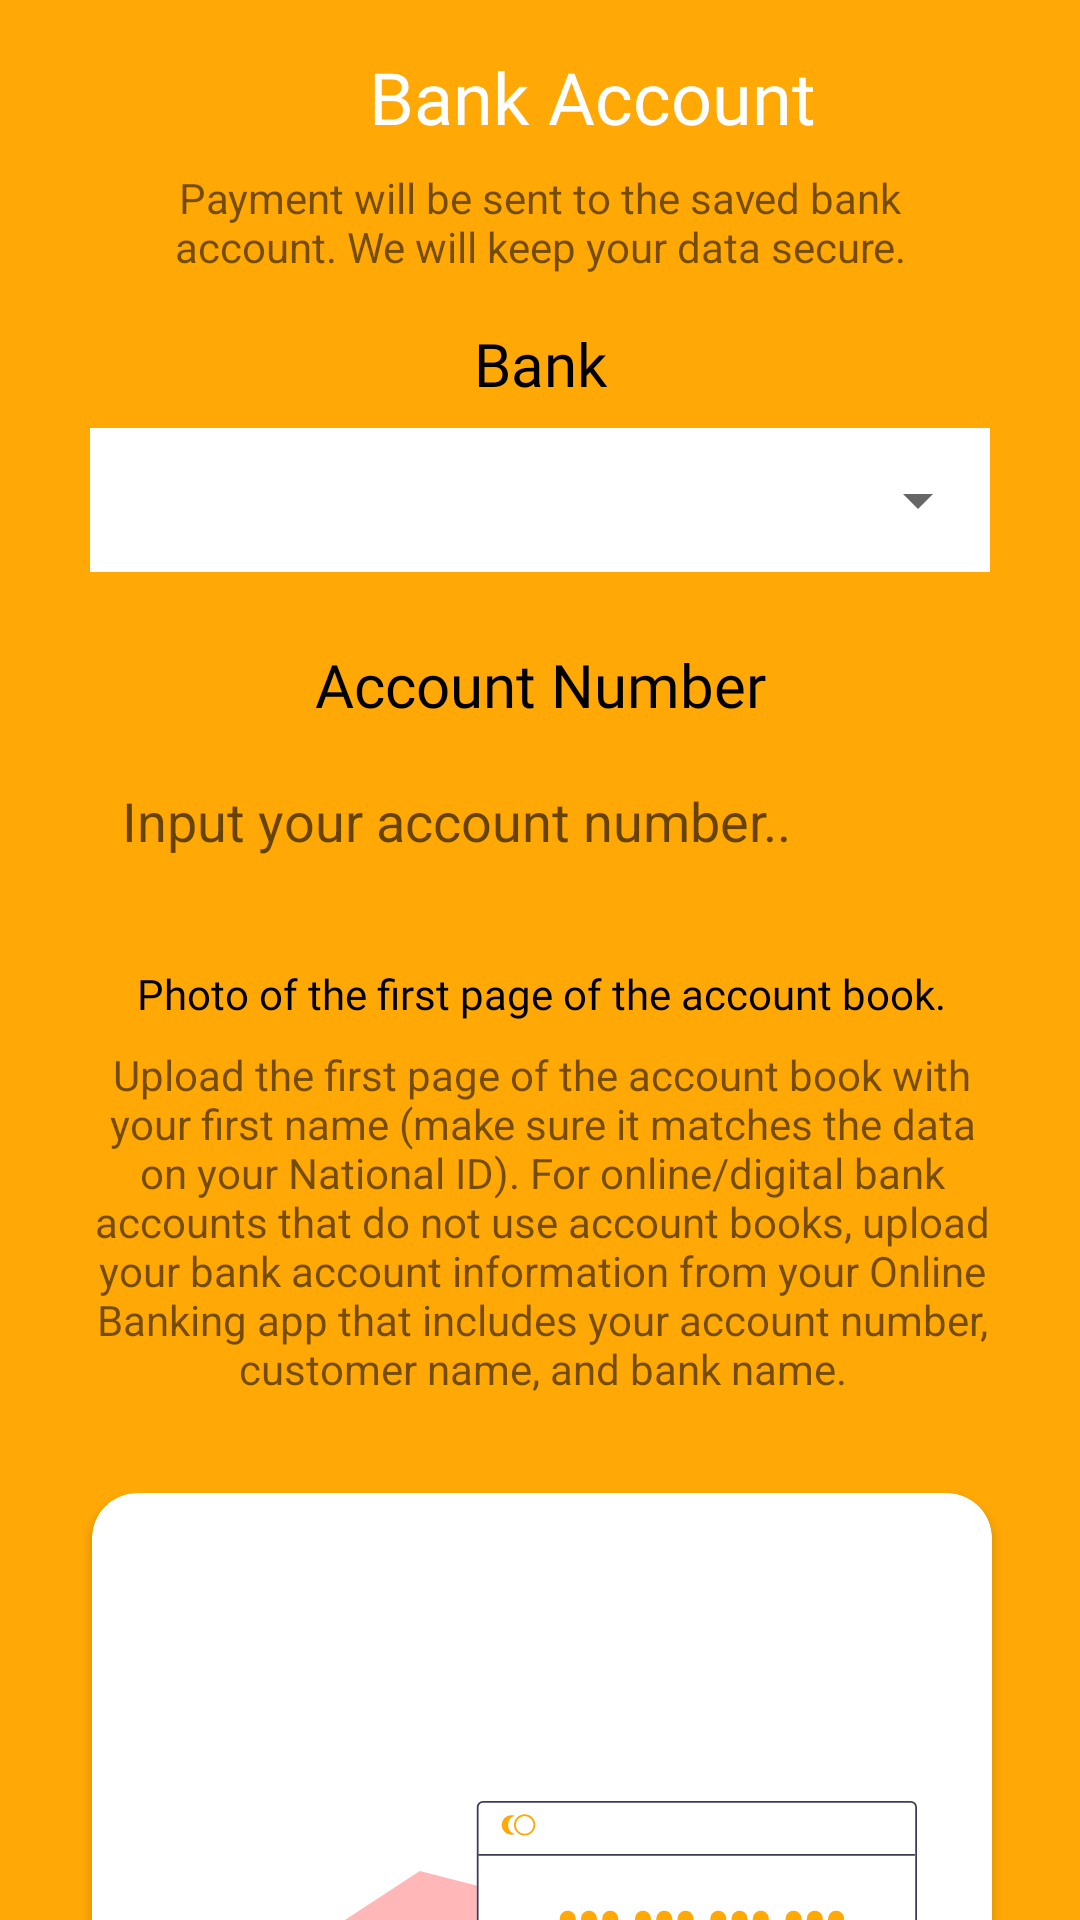

Android layout source for this screen:
<!-- AndroidManifest.xml: application theme Theme.SaksiGO -->
<!-- res/layout/profession_complete_registration_75_fragment.xml -->
<?xml version="1.0" encoding="utf-8"?>
<androidx.constraintlayout.widget.ConstraintLayout xmlns:android="http://schemas.android.com/apk/res/android"
    xmlns:app="http://schemas.android.com/apk/res-auto"
    xmlns:tools="http://schemas.android.com/tools"
    android:layout_width="match_parent"
    android:layout_height="match_parent"
    android:background="@color/yellow">


    <TextView
        android:id="@+id/textView30"
        android:layout_width="wrap_content"
        android:layout_height="wrap_content"
        android:layout_marginTop="16dp"
        android:fontFamily="@font/roboto_black"
        android:text="Bank Account"
        android:textColor="#FFFFFF"
        android:textSize="24sp"
        app:layout_constraintEnd_toEndOf="parent"
        app:layout_constraintHorizontal_bias="0.5"
        app:layout_constraintStart_toEndOf="@+id/imageView7"
        app:layout_constraintTop_toTopOf="parent" />

    <ImageView
        android:id="@+id/imageView7"
        android:layout_width="35dp"
        android:layout_height="35dp"
        android:layout_marginTop="16dp"
        app:layout_constraintEnd_toStartOf="@+id/textView30"
        app:layout_constraintHorizontal_bias="0.5"
        app:layout_constraintHorizontal_chainStyle="packed"
        app:layout_constraintStart_toStartOf="parent"
        app:layout_constraintTop_toTopOf="parent"
        app:srcCompat="@drawable/ic_baseline_lock"
        app:tint="@color/white" />

    <TextView
        android:id="@+id/textView31"
        android:layout_width="250dp"
        android:layout_height="wrap_content"
        android:layout_marginTop="8dp"
        android:text="Payment will be sent to the saved bank account. We will keep your data secure."
        android:gravity="center"
        app:layout_constraintEnd_toEndOf="@+id/textView30"
        app:layout_constraintStart_toStartOf="@+id/imageView7"
        app:layout_constraintTop_toBottomOf="@+id/textView30" />

    <TextView
        android:id="@+id/textView32"
        android:layout_width="wrap_content"
        android:layout_height="wrap_content"
        android:layout_marginTop="16dp"
        android:fontFamily="@font/roboto_bold"
        android:text="Bank"
        android:textColor="#000000"
        android:textSize="20sp"
        app:layout_constraintEnd_toEndOf="@+id/textView31"
        app:layout_constraintStart_toStartOf="@+id/textView31"
        app:layout_constraintTop_toBottomOf="@+id/textView31" />

    <FrameLayout
        android:id="@+id/frameLayout2"
        android:layout_width="wrap_content"
        android:layout_height="wrap_content"
        android:layout_marginTop="8dp"
        android:background="@color/white"
        app:layout_constraintEnd_toEndOf="@+id/textView32"
        app:layout_constraintStart_toStartOf="@+id/textView32"
        app:layout_constraintTop_toBottomOf="@+id/textView32">

        <Spinner
            android:id="@+id/spinner_bank"
            android:layout_width="300dp"
            android:layout_height="48dp"
            android:spinnerMode="dropdown"
            tools:ignore="SpeakableTextPresentCheck" />
    </FrameLayout>

    <TextView
        android:id="@+id/textView33"
        android:layout_width="wrap_content"
        android:layout_height="wrap_content"
        android:layout_marginTop="24dp"
        android:fontFamily="@font/roboto_bold"
        android:text="Account Number"
        android:textColor="#000000"
        android:textSize="20sp"
        app:layout_constraintEnd_toEndOf="@+id/frameLayout2"
        app:layout_constraintStart_toStartOf="@+id/frameLayout2"
        app:layout_constraintTop_toBottomOf="@+id/frameLayout2" />

    <EditText
        android:id="@+id/editText_bankNo"
        android:layout_width="300dp"
        android:layout_height="48dp"
        android:layout_marginTop="8dp"
        android:background="@drawable/rounded_edit_text"
        android:ems="10"
        android:hint="Input your account number.."
        android:inputType="number"
        android:paddingLeft="10dp"
        app:layout_constraintEnd_toEndOf="@+id/textView33"
        app:layout_constraintHorizontal_bias="0.496"
        app:layout_constraintStart_toStartOf="@+id/textView33"
        app:layout_constraintTop_toBottomOf="@+id/textView33"
        tools:ignore="TouchTargetSizeCheck,TextContrastCheck" />

    <TextView
        android:id="@+id/textView34"
        android:layout_width="wrap_content"
        android:layout_height="wrap_content"
        android:layout_marginTop="24dp"
        android:fontFamily="@font/roboto_bold"
        android:text="Photo of the first page of the account book."
        android:textColor="@color/black"
        app:layout_constraintEnd_toEndOf="@+id/editText_bankNo"
        app:layout_constraintStart_toStartOf="@+id/editText_bankNo"
        app:layout_constraintTop_toBottomOf="@+id/editText_bankNo" />

    <TextView
        android:id="@+id/textView35"
        android:layout_width="300dp"
        android:layout_height="wrap_content"
        android:layout_marginTop="8dp"
        android:text="Upload the first page of the account book with your first name (make sure it matches the data on your National ID). For online/digital bank accounts that do not use account books, upload your bank account information from your Online Banking app that includes your account number, customer name, and bank name."
        android:gravity="center"
        app:layout_constraintEnd_toEndOf="@+id/textView34"
        app:layout_constraintStart_toStartOf="@+id/textView34"
        app:layout_constraintTop_toBottomOf="@+id/textView34" />

    <androidx.cardview.widget.CardView
        android:id="@+id/cardView"
        android:layout_width="300dp"
        android:layout_height="300dp"

        android:layout_marginTop="32dp"
        android:elevation="50dp"

        app:cardCornerRadius="15dp"
        app:layout_constraintEnd_toEndOf="@+id/textView35"
        app:layout_constraintStart_toStartOf="@+id/textView35"
        app:layout_constraintTop_toBottomOf="@+id/textView35">

        <androidx.constraintlayout.widget.ConstraintLayout
            android:layout_width="match_parent"
            android:layout_height="match_parent">

            <ImageView
                android:id="@+id/imageView_accountBook"
                android:layout_width="250dp"
                android:layout_height="250dp"
                app:layout_constraintBottom_toBottomOf="parent"
                app:layout_constraintEnd_toEndOf="parent"
                app:layout_constraintStart_toStartOf="parent"
                app:layout_constraintTop_toTopOf="parent"
                app:srcCompat="@drawable/ic_undraw_plain_credit_card" />
        </androidx.constraintlayout.widget.ConstraintLayout>
    </androidx.cardview.widget.CardView>

    <Button
        android:id="@+id/button_uploadAccountBook"
        android:layout_width="300dp"
        android:layout_height="wrap_content"
        android:layout_marginTop="24dp"
        android:fontFamily="@font/roboto_bold"
        android:letterSpacing="-0.01"
        android:text="upload"
        android:textColor="@color/yellow"
        android:textSize="16sp"
        app:backgroundTint="@color/white"

        app:cornerRadius="20dp"
        app:layout_constraintEnd_toEndOf="@+id/cardView"
        app:layout_constraintStart_toStartOf="@+id/cardView"
        app:layout_constraintTop_toBottomOf="@+id/cardView"
        tools:ignore="TouchTargetSizeCheck,DuplicateSpeakableTextCheck"
        tools:targetApi="lollipop" />

    <TextView
        android:id="@+id/textView36"
        android:layout_width="wrap_content"
        android:layout_height="wrap_content"
        android:fontFamily="@font/roboto_regular"
        android:text="Please upload the photo."
        android:textColor="#FF0000"
        android:textSize="16sp"
        app:layout_constraintEnd_toEndOf="@+id/button_uploadAccountBook"
        app:layout_constraintStart_toStartOf="@+id/button_uploadAccountBook"
        app:layout_constraintTop_toBottomOf="@+id/button_uploadAccountBook" />

    <Button
        android:id="@+id/button_save75"
        android:layout_width="300dp"
        android:layout_height="wrap_content"
        android:layout_marginTop="32dp"
        android:layout_marginBottom="32dp"
        android:fontFamily="@font/roboto_bold"
        android:letterSpacing="-0.01"
        android:text="save and continue"

        android:textColor="@color/yellow"

        android:textSize="16sp"
        app:backgroundTint="@color/white"
        app:cornerRadius="20dp"
        app:layout_constraintBottom_toBottomOf="parent"
        app:layout_constraintEnd_toEndOf="@+id/button_uploadAccountBook"
        app:layout_constraintStart_toStartOf="@+id/button_uploadAccountBook"
        app:layout_constraintTop_toBottomOf="@+id/button_uploadAccountBook"
        tools:ignore="TouchTargetSizeCheck,DuplicateSpeakableTextCheck"
        tools:targetApi="lollipop" />

</androidx.constraintlayout.widget.ConstraintLayout>
<!-- resources referenced by this layout -->
<resources>
  <color name="black">#FF000000</color>
  <color name="white">#FFFFFFFF</color>
  <color name="yellow">#FFA806</color>
  <!-- drawable ic_undraw_plain_credit_card: vector/xml drawable (drawable, 6424 chars, omitted) -->
  <style name="Theme.SaksiGO" parent="Theme.MaterialComponents.Light.DarkActionBar">
  
          
          <item name="colorPrimary">@color/purple_500</item>
          <item name="colorPrimaryVariant">@color/yellow</item>
          <item name="colorOnPrimary">@color/white</item>
          
          <item name="colorSecondary">@color/teal_200</item>
          <item name="colorSecondaryVariant">@color/teal_700</item>
          <item name="colorOnSecondary">@color/black</item>
          
          <item name="android:statusBarColor" tools:targetApi="l">?attr/colorPrimaryVariant</item>
          
  
      </style>
  <color name="purple_500">#FF6200EE</color>
  <color name="teal_200">#FF03DAC5</color>
  <color name="teal_700">#FF018786</color>
</resources>
